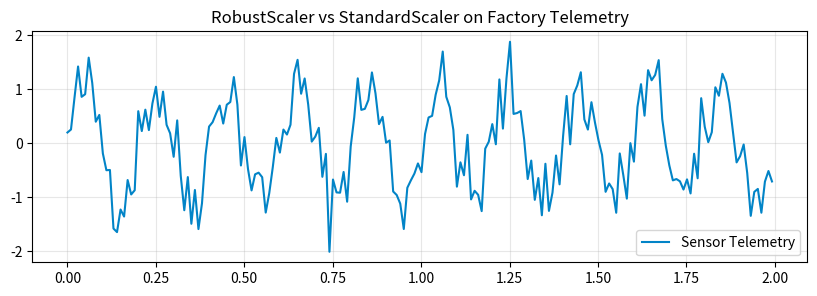

Write the Python code that produced this figure.
# Step 1: Install & Import Industrial ML Libraries
!pip install -q numpy scipy scikit-learn pandas matplotlib
import numpy as np
import pandas as pd
import scipy.signal as signal
import matplotlib.pyplot as plt
print("✓ Industrial ML environment ready.")


# Step 2: Telemetry Data Processing & Pipeline
# Sandbox Type: scaling_outlier_sandbox
np.random.seed(42)
time = np.linspace(0, 10, 1000)
sensor_signal = np.sin(2 * np.pi * 5 * time) + 0.4 * np.random.randn(len(time))
plt.figure(figsize=(10, 3))
plt.plot(time[:200], sensor_signal[:200], color="#0284c7", label="Sensor Telemetry")
plt.title("RobustScaler vs StandardScaler on Factory Telemetry")
plt.legend()
plt.grid(True, alpha=0.3)
plt.show()
